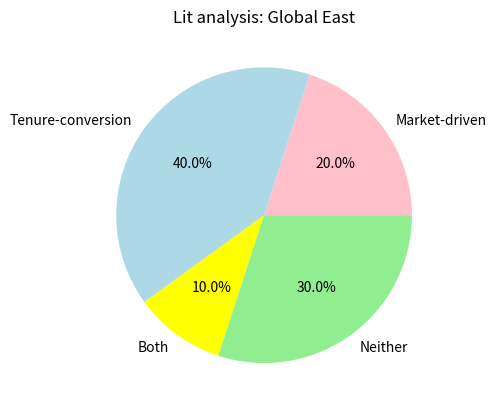

Reproduce this figure in Python.
import matplotlib.pyplot as plt

labels = ["Market-driven", "Tenure-conversion", "Both", "Neither"]
sizes = [2, 4, 1, 3]
colors = ["pink", "lightblue", "yellow", "lightgreen"]

plt.pie(sizes, labels=labels, autopct="%1.1f%%", colors=colors)

plt.title("Lit analysis: Global East")
plt.show()
